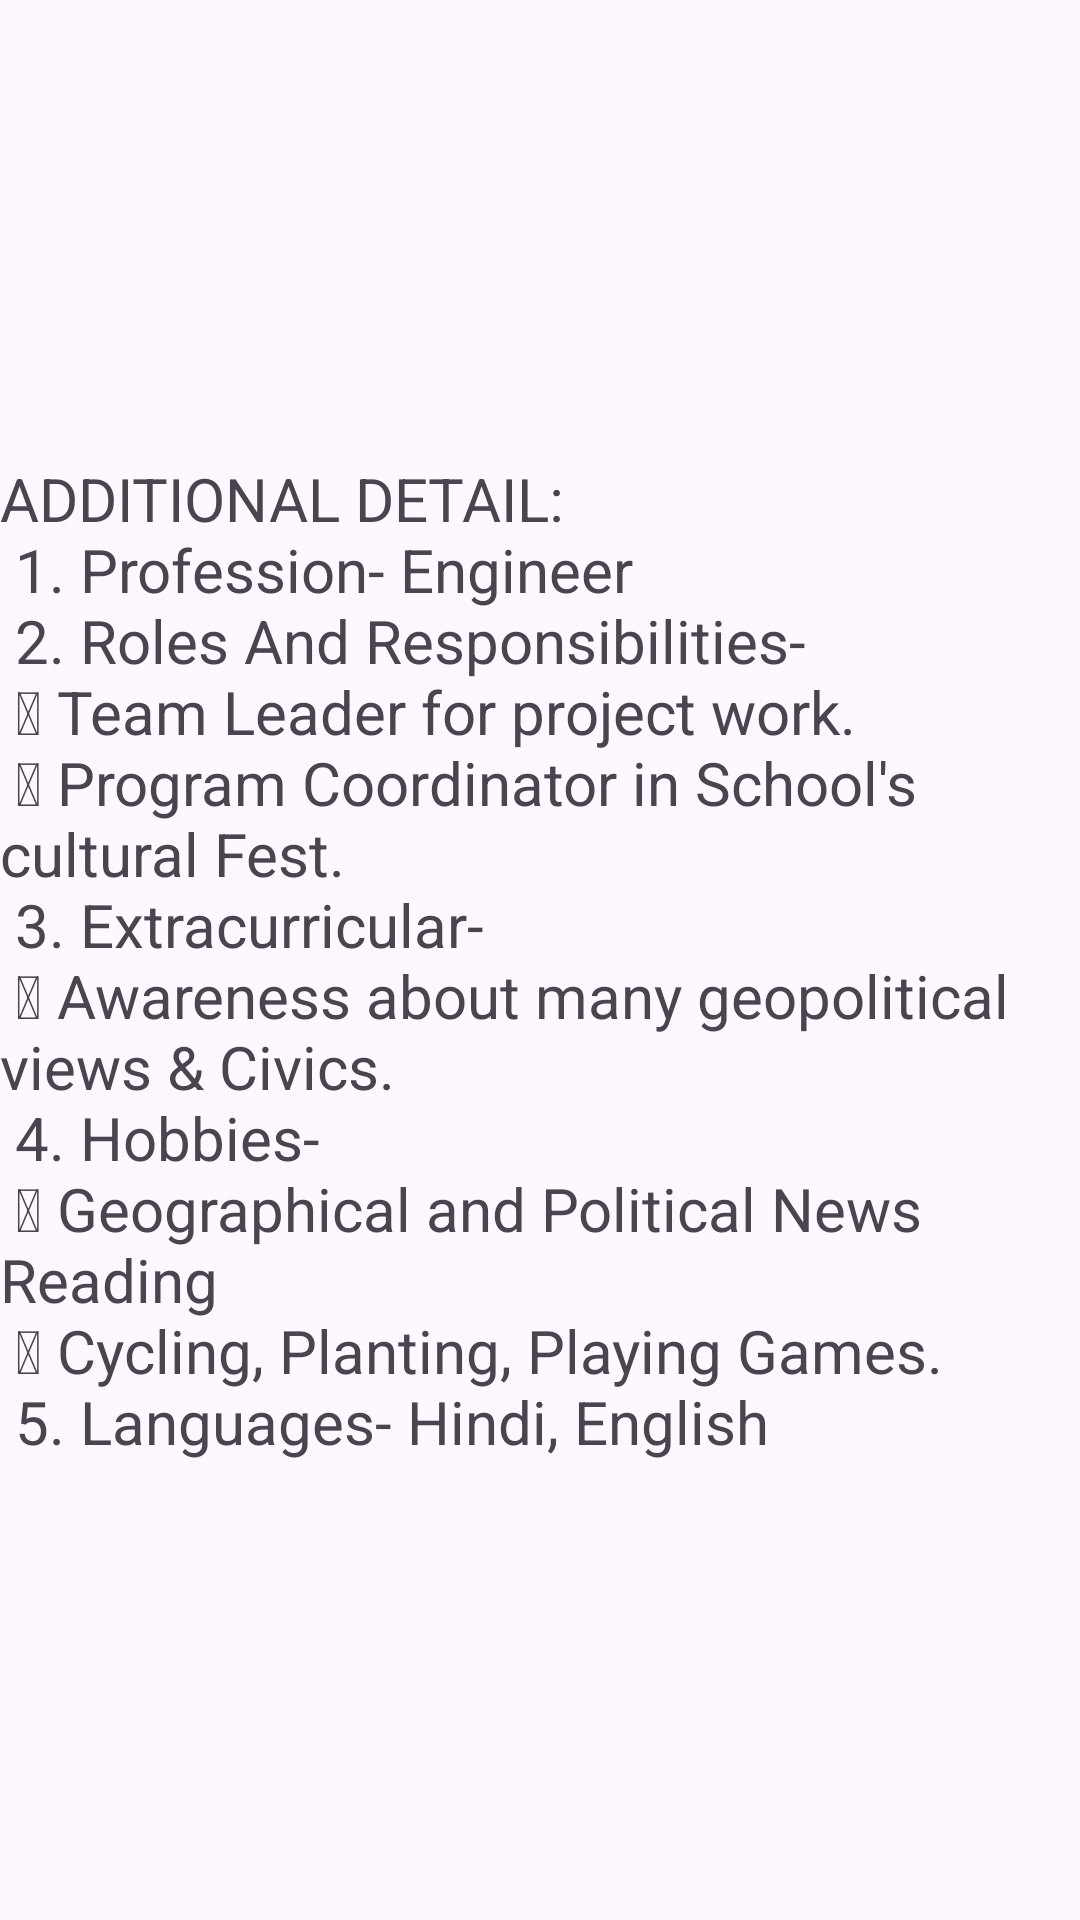

The Android layout XML behind this screen, and the referenced resources:
<!-- AndroidManifest.xml: application theme Theme.Portfolio -->
<!-- res/layout/fragment_detail.xml -->
<?xml version="1.0" encoding="utf-8"?>
<LinearLayout xmlns:android="http://schemas.android.com/apk/res/android"
    xmlns:tools="http://schemas.android.com/tools"
    android:layout_width="match_parent"
    android:layout_height="match_parent"
    tools:context=".MenuActivity">

    
    <TextView
        android:id="@+id/textDet"
        android:layout_width="match_parent"
        android:layout_height="wrap_content"
        android:layout_gravity="center"
        android:textSize="20sp"
        android:text="@string/det_detail"/>

</LinearLayout>
<!-- resources referenced by this layout -->
<resources>
  <string name="det_detail">
   ADDITIONAL DETAIL:\n
  1. Profession- Engineer\n
  2. Roles And Responsibilities-\n
   Team Leader for project work.\n
   Program Coordinator in School\'s cultural Fest.\n
  3. Extracurricular-\n
   Awareness about many geopolitical views &amp; Civics.\n
  4. Hobbies-\n
   Geographical and Political News Reading\n
   Cycling, Planting, Playing Games.\n
  5. Languages- Hindi, English </string>
  <style name="Theme.Portfolio" parent="Base.Theme.Portfolio" />
  <style name="Base.Theme.Portfolio" parent="Theme.Material3.DayNight.NoActionBar">
          
          
      </style>
</resources>
